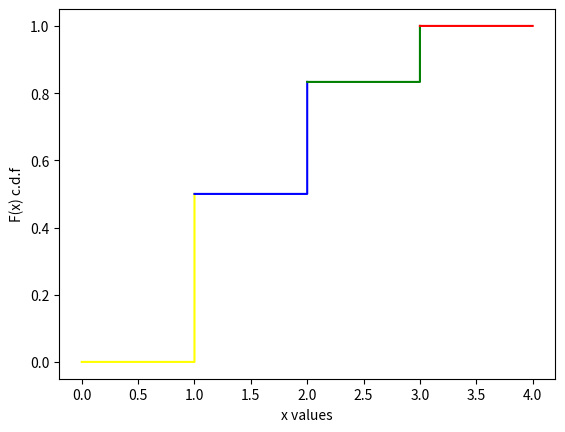

This chart was generated by the following Python code:
import numpy as np 
from matplotlib import pyplot as plt 


def F(x):
    if (x<1):
        return 0
    elif (1<=x<2):
        return 0.5
    elif (2<=x<3):
        return 5/6
    else:
        return 1           


X0 = np.linspace(0,1,10000)
X1 = np.linspace(1,2,10000)
X2 = np.linspace(2,3,10000)
X3 = np.linspace(3,4,10000)

Y0 = [F(x) for x in X0]
Y1 = [F(x) for x in X1]
Y2 = [F(x) for x in X2]
Y3 = [F(x) for x in X3]


plt.plot(X0,Y0,c = 'yellow')
plt.plot(X1,Y1,c = 'blue')
plt.plot(X2,Y2, c = 'green')
plt.plot(X3,Y3, c = 'red')
plt.xlabel('x values')
plt.ylabel('F(x) c.d.f')

plt.show()